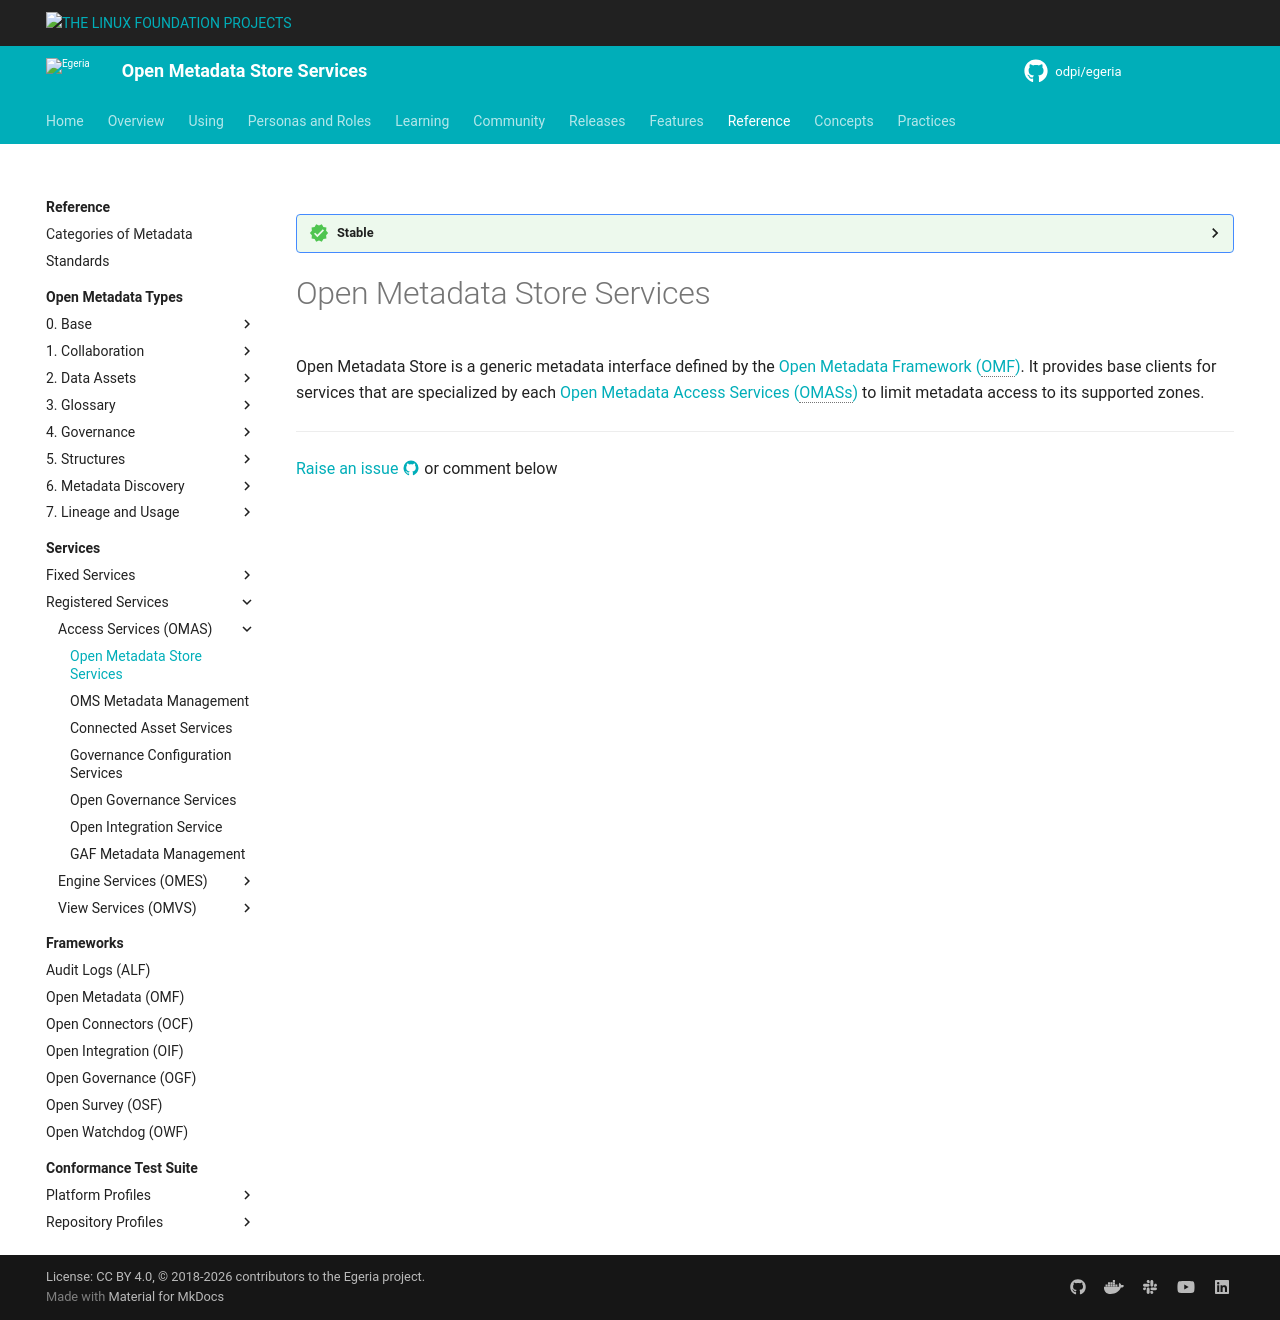

repository: odpi/egeria-docs · page: services/open-metadata-store/index.html · generator: mkdocs

---
hide:
- toc
---

<!-- SPDX-License-Identifier: CC-BY-4.0 -->
<!-- Copyright Contributors to the ODPi Egeria project 2020. -->

--8<-- "snippets/content-status/stable.md"

# Open Metadata Store Services

Open Metadata Store is a generic metadata interface defined by the [Open Metadata Framework (OMF)](/frameworks/omf/overview).  It provides base clients for services that are specialized by each [Open Metadata Access Services (OMASs)](/services/omas) to limit metadata access to its supported zones.

--8<-- "snippets/abbr.md"
